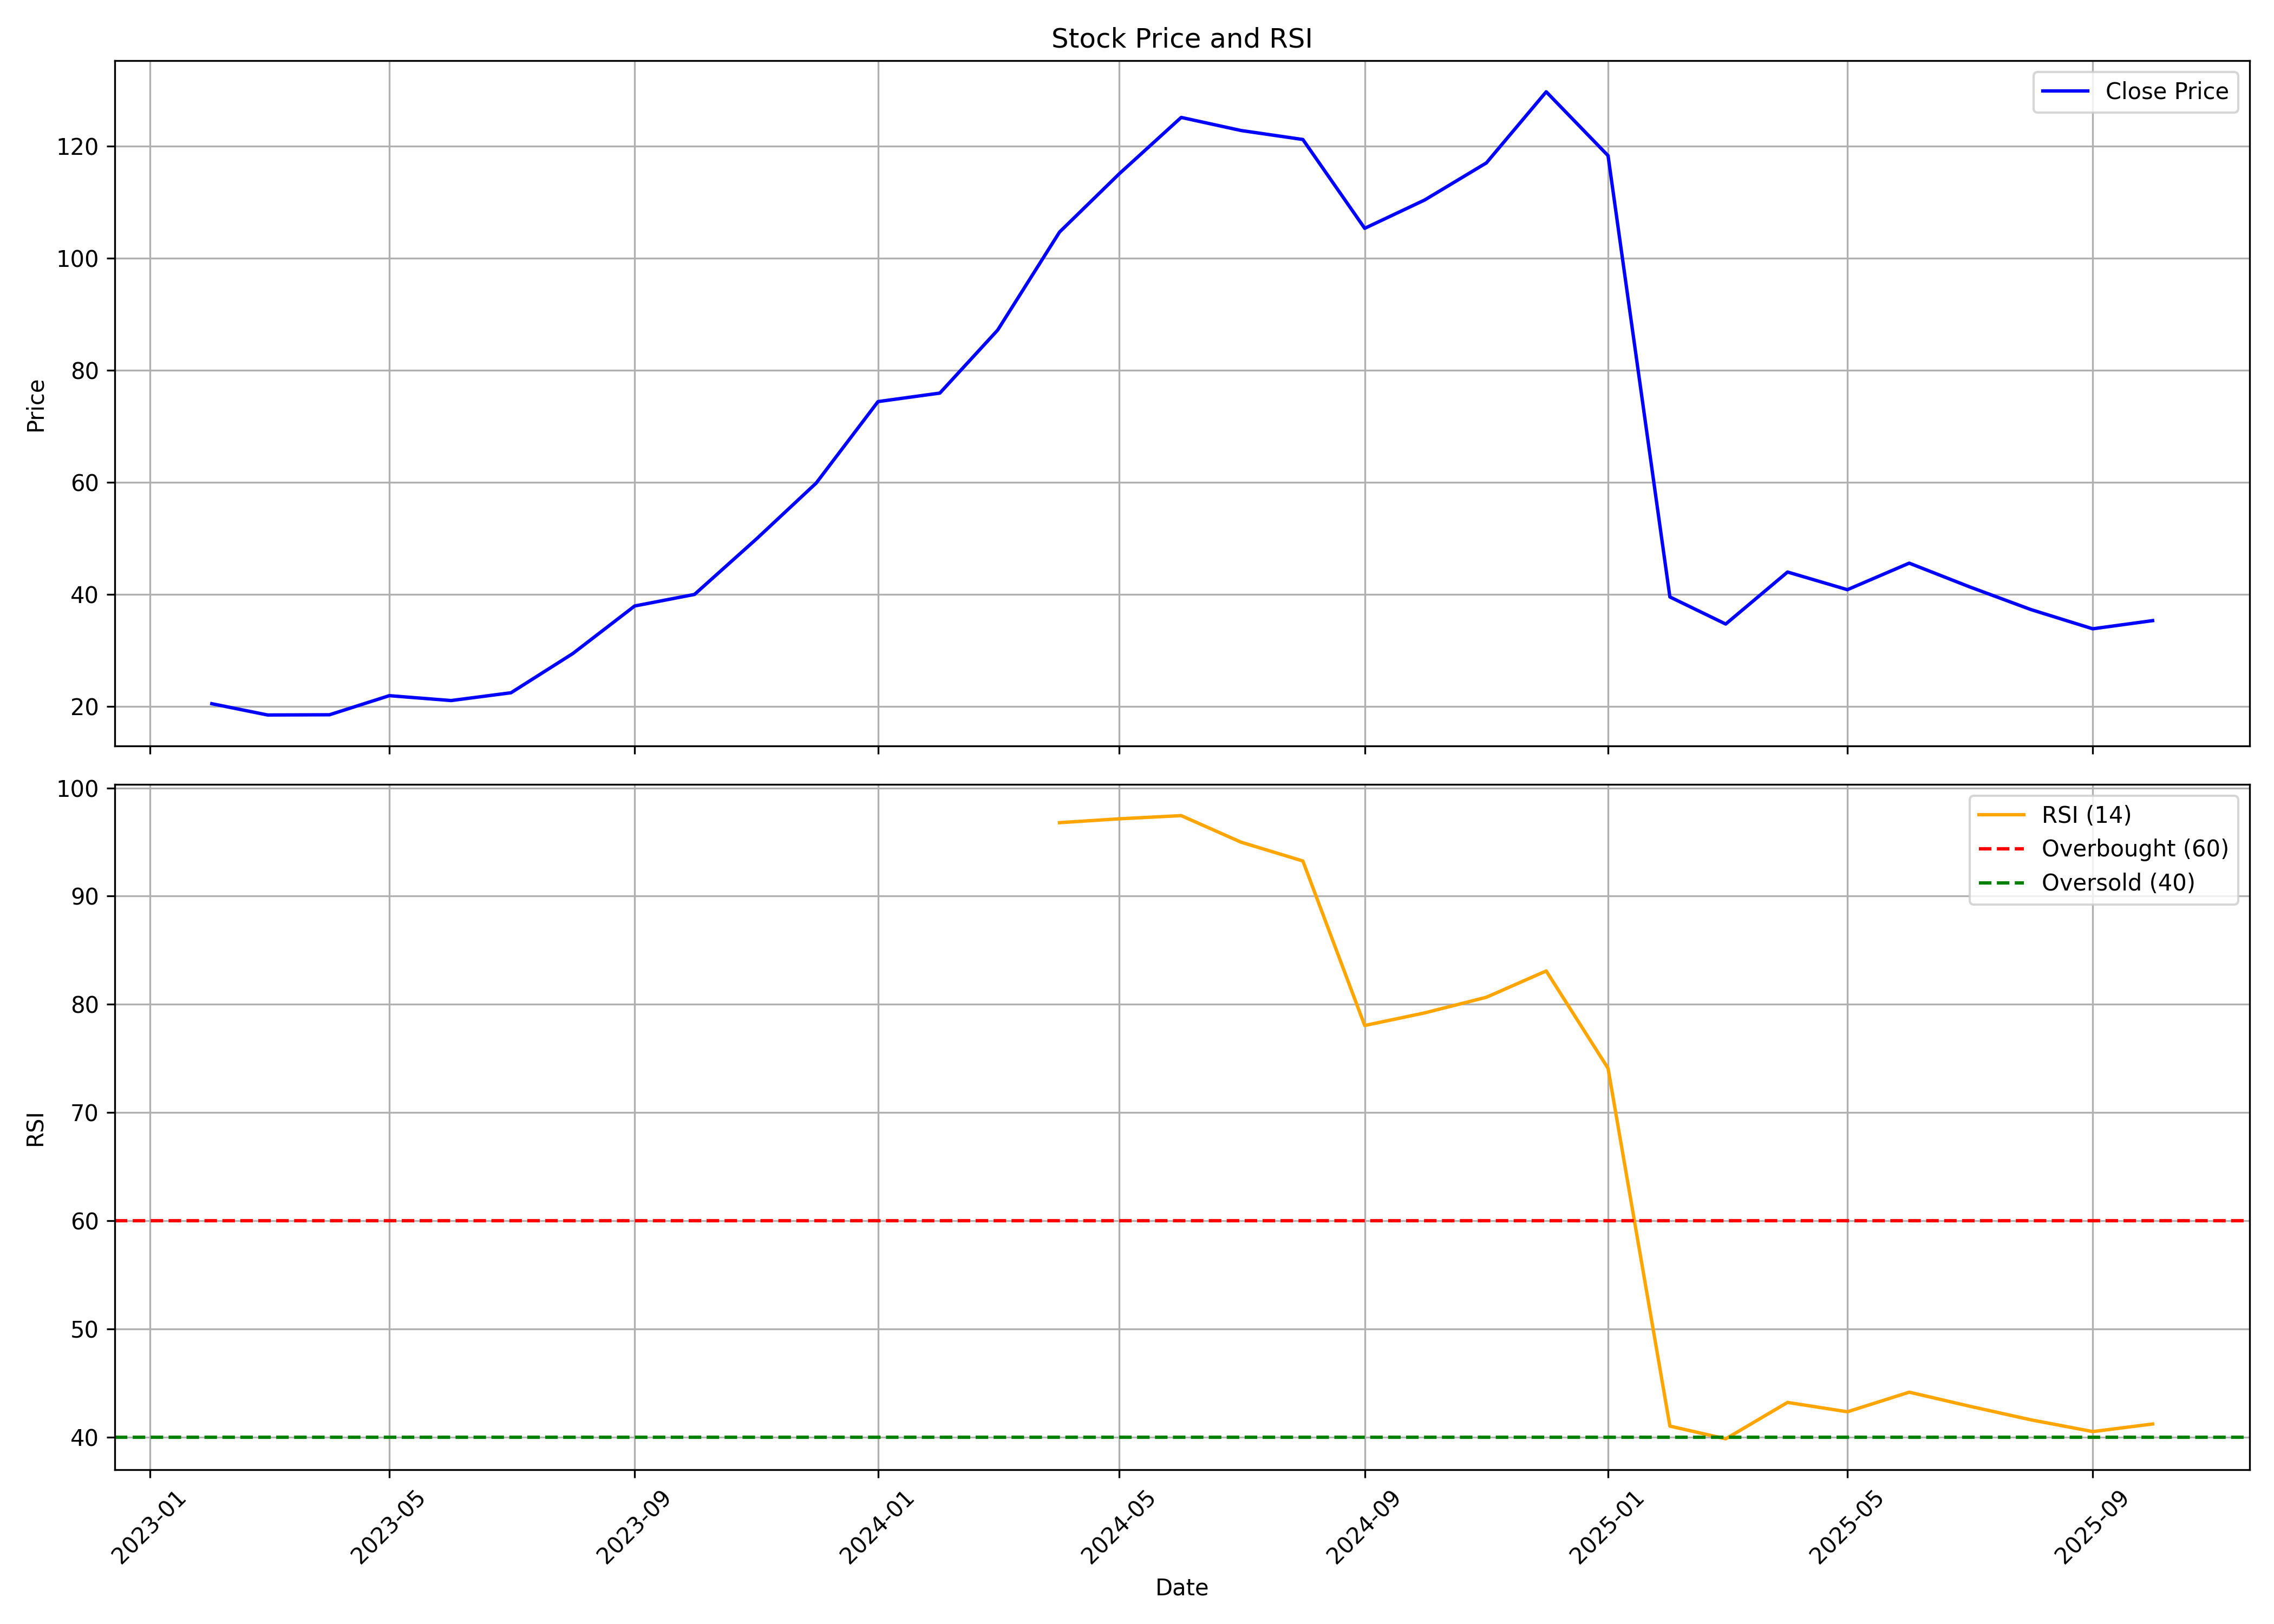

The data file committed next to this chart (first rows):
, date, symbol, open, high, low, close, volume, rsi
0, 2023-02-01, SBGLP, 22.84, 22.94, 20.05, 20.47, 1143070, 
1, 2023-03-01, SBGLP, 20.9, 21.13, 16.44, 18.46, 2216390, 
2, 2023-04-01, SBGLP, 18.32, 19.99, 17.07, 18.5, 1637870, 
3, 2023-05-01, SBGLP, 18.5, 22.84, 18.5, 21.91, 9454310, 
4, 2023-06-01, SBGLP, 22.09, 23.43, 19.61, 21.04, 6959560, 
5, 2023-07-01, SBGLP, 21.94, 22.73, 19.94, 22.43, 6929360, 
6, 2023-08-01, SBGLP, 22.72, 30.36, 22.1, 29.43, 13527010, 
7, 2023-09-01, SBGLP, 29.65, 39.09, 29.15, 37.91, 14406900, 
8, 2023-10-01, SBGLP, 37.91, 41.38, 31.02, 39.98, 9675790, 
9, 2023-11-01, SBGLP, 40.77, 52.35, 39.62, 49.86, 17757150, 
10, 2023-12-01, SBGLP, 49.86, 60.82, 49.46, 59.85, 16826060, 
11, 2024-01-01, SBGLP, 60.41, 75.29, 57.34, 74.39, 27821040, 
12, 2024-02-01, SBGLP, 75.75, 82.77, 70.8, 75.91, 26431050, 
13, 2024-03-01, SBGLP, 76.3, 90.36, 71.31, 87.16, 22131050, 
14, 2024-04-01, SBGLP, 89.65, 117.2, 88.25, 104.7, 32493272, 96.79
15, 2024-05-01, SBGLP, 104.7, 133.6, 102.7, 115.1, 14858690, 97.15
16, 2024-06-01, SBGLP, 124.6, 137.3, 96.73, 125.1, 12673306, 97.44
17, 2024-07-01, SBGLP, 125.2, 130.6, 114.4, 122.8, 10680572, 94.99
18, 2024-08-01, SBGLP, 123.8, 132.6, 111.9, 121.2, 11023173, 93.25
19, 2024-09-01, SBGLP, 120.9, 123.6, 101.7, 105.3, 4866799, 78.04
20, 2024-10-01, SBGLP, 105.7, 142, 105.4, 110.4, 25335860, 79.21
21, 2024-11-01, SBGLP, 111.2, 123.2, 103.6, 117, 7997769, 80.66
22, 2024-12-01, SBGLP, 117.6, 138.6, 113, 129.7, 11198106, 83.09
23, 2025-01-01, SBGLP, 129.6, 139.5, 110.2, 118.3, 10808632, 74.09
24, 2025-02-01, SBGLP, 119, 119.9, 39.53, 39.53, 8145673, 41.02
25, 2025-03-01, SBGLP, 37.54, 37.54, 24.88, 34.69, 7229730, 39.85
26, 2025-04-01, SBGLP, 35.38, 45.44, 33.99, 43.98, 2022306, 43.21
27, 2025-05-01, SBGLP, 43.09, 46.6, 37.37, 40.82, 824844, 42.35
28, 2025-06-01, SBGLP, 41.38, 48.59, 37.89, 45.56, 426560, 44.16
29, 2025-07-01, SBGLP, 44.77, 46.26, 39.89, 41.36, 539745, 42.87
30, 2025-08-01, SBGLP, 41.15, 44.62, 36.05, 37.27, 558186, 41.6
31, 2025-09-01, SBGLP, 36.92, 38.13, 31.21, 33.84, 1338001, 40.52
32, 2025-10-01, SBGLP, 33.86, 36.53, 32.2, 35.3, 396036, 41.22
